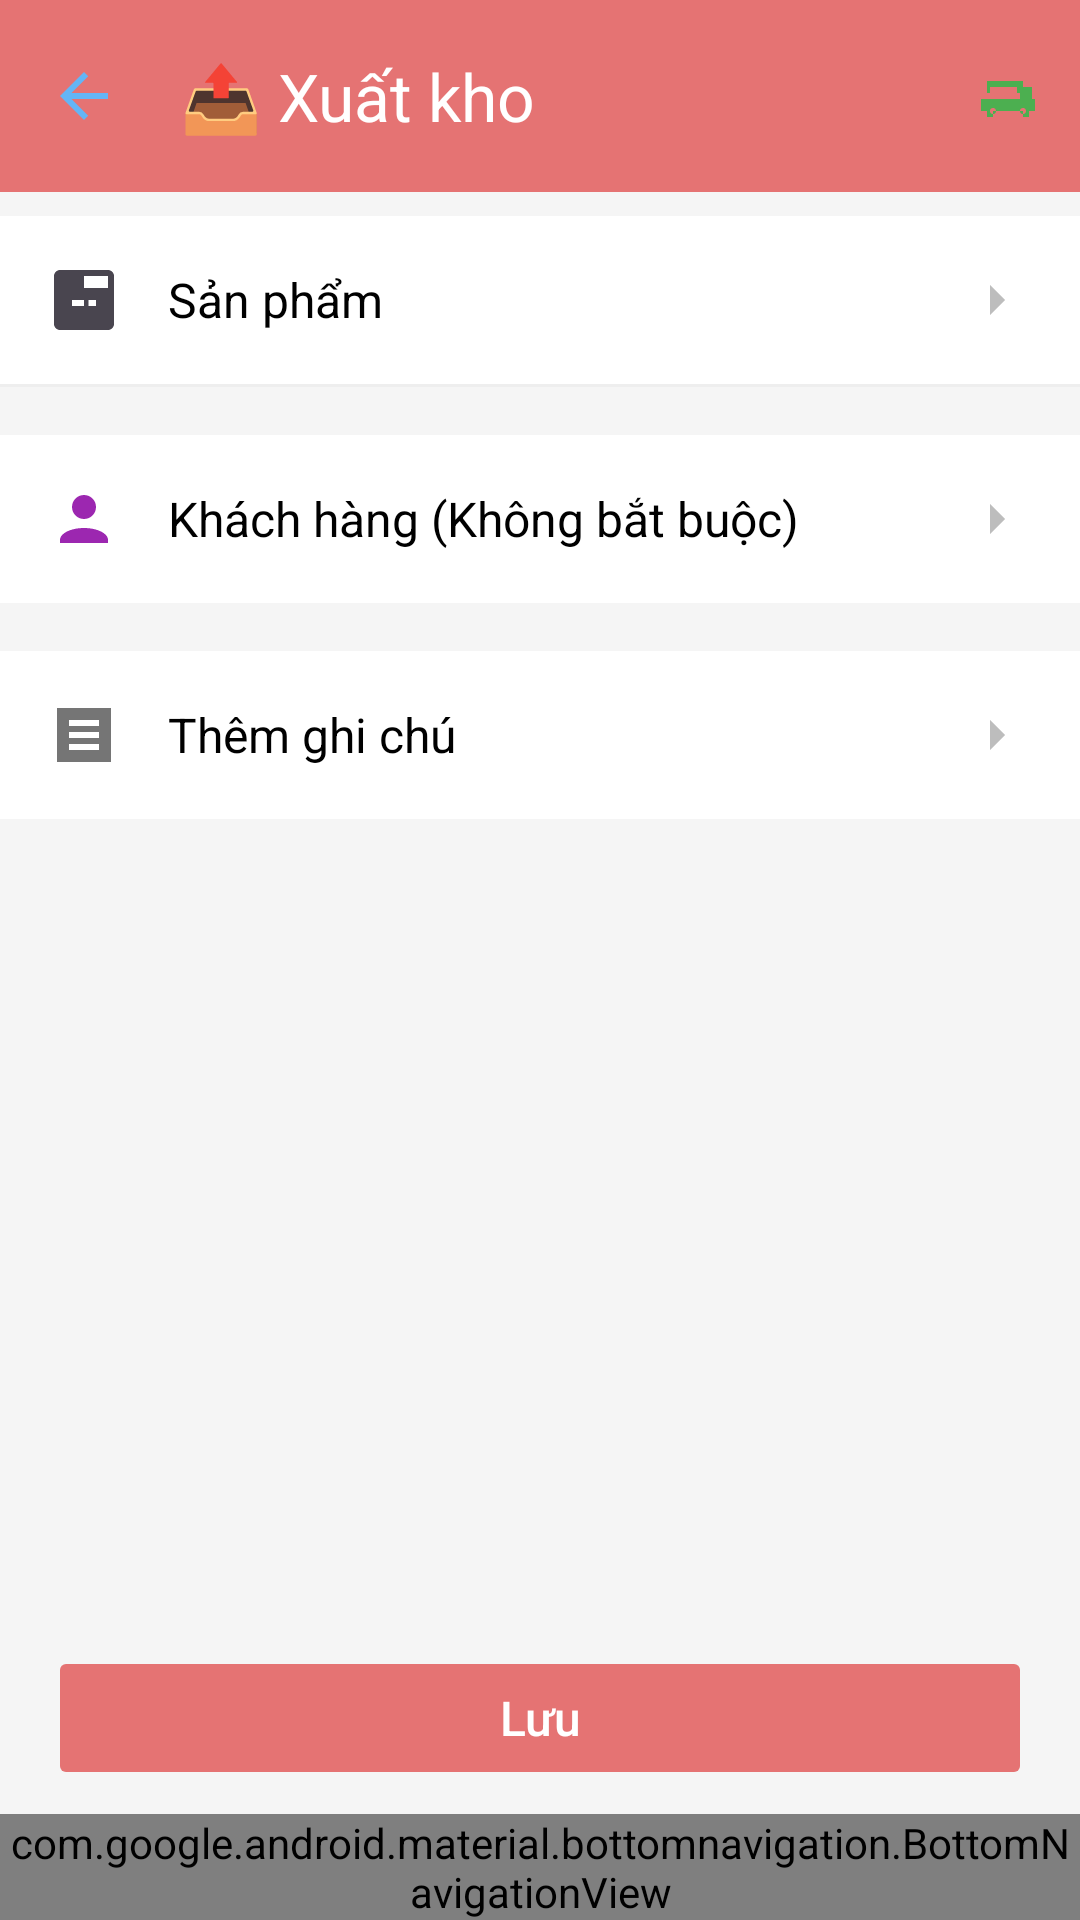

Layout XML and referenced resources for this Android screen:
<!-- AndroidManifest.xml: application theme Theme.Khovattu -->
<!-- res/layout/activity_xuat_kho.xml -->
<?xml version="1.0" encoding="utf-8"?>
<RelativeLayout xmlns:android="http://schemas.android.com/apk/res/android"
    xmlns:app="http://schemas.android.com/apk/res-auto"
    xmlns:tools="http://schemas.android.com/tools"
    android:layout_width="match_parent"
    android:layout_height="match_parent"
    android:background="#F5F5F5"
    tools:context=".XuatKhoActivity">

    
    <com.google.android.material.appbar.AppBarLayout
        android:id="@+id/appBarLayout"
        android:layout_width="match_parent"
        android:layout_height="wrap_content">

        <androidx.appcompat.widget.Toolbar
            android:id="@+id/toolbar"
            android:layout_width="match_parent"
            android:layout_height="?attr/actionBarSize"
            android:background="@color/red_300"
            app:title="📤 Xuất kho"
            app:titleTextColor="@android:color/white"
            app:navigationIcon="@drawable/ic_back"
            app:menu="@menu/xuat_kho_menu" />
    </com.google.android.material.appbar.AppBarLayout>

    
    <ScrollView
        android:layout_width="match_parent"
        android:layout_height="match_parent"
        android:layout_below="@id/appBarLayout"
        android:layout_above="@id/btnLuu">

        <LinearLayout
            android:layout_width="match_parent"
            android:layout_height="wrap_content"
            android:orientation="vertical"
            android:paddingTop="8dp"
            android:paddingBottom="80dp">

            
            <RelativeLayout
                android:id="@+id/rowSanPham"
                android:layout_width="match_parent"
                android:layout_height="wrap_content"
                android:background="@android:color/white"
                android:clickable="true"
                android:focusable="true"
                android:padding="16dp">

                <ImageView
                    android:id="@+id/iconSanPham"
                    android:layout_width="24dp"
                    android:layout_height="24dp"
                    android:layout_centerVertical="true"
                    android:src="@drawable/ic_product" />

                <TextView
                    android:layout_width="wrap_content"
                    android:layout_height="wrap_content"
                    android:layout_centerVertical="true"
                    android:layout_marginStart="16dp"
                    android:layout_toEndOf="@id/iconSanPham"
                    android:text="Sản phẩm"
                    android:textColor="@android:color/black"
                    android:textSize="16sp" />

                <ImageView
                    android:layout_width="24dp"
                    android:layout_height="24dp"
                    android:layout_alignParentEnd="true"
                    android:layout_centerVertical="true"
                    android:src="@drawable/ic_arrow_right"
                    app:tint="#BDBDBD" />
            </RelativeLayout>

            
            <View
                android:layout_width="match_parent"
                android:layout_height="1dp"
                android:background="#EEEEEE" />

            
            <RelativeLayout
                android:id="@+id/rowKhachHang"
                android:layout_width="match_parent"
                android:layout_height="wrap_content"
                android:layout_marginTop="16dp"
                android:background="@android:color/white"
                android:clickable="true"
                android:focusable="true"
                android:padding="16dp">

                <ImageView
                    android:id="@+id/iconKhachHang"
                    android:layout_width="24dp"
                    android:layout_height="24dp"
                    android:layout_centerVertical="true"
                    android:src="@drawable/ic_customer" />

                <TextView
                    android:id="@+id/txtTenKhachHang"
                    android:layout_width="wrap_content"
                    android:layout_height="wrap_content"
                    android:layout_centerVertical="true"
                    android:layout_marginStart="16dp"
                    android:layout_toEndOf="@id/iconKhachHang"
                    android:text="Khách hàng (Không bắt buộc)"
                    android:textColor="@android:color/black"
                    android:textSize="16sp" />

                <ImageView
                    android:layout_width="24dp"
                    android:layout_height="24dp"
                    android:layout_alignParentEnd="true"
                    android:layout_centerVertical="true"
                    android:src="@drawable/ic_arrow_right"
                    app:tint="#BDBDBD" />
            </RelativeLayout>

            
            <RelativeLayout
                android:id="@+id/rowGhiChu"
                android:layout_width="match_parent"
                android:layout_height="wrap_content"
                android:layout_marginTop="16dp"
                android:background="@android:color/white"
                android:clickable="true"
                android:focusable="true"
                android:padding="16dp">

                <ImageView
                    android:id="@+id/iconGhiChu"
                    android:layout_width="24dp"
                    android:layout_height="24dp"
                    android:layout_centerVertical="true"
                    android:src="@drawable/ic_note" />

                <TextView
                    android:layout_width="wrap_content"
                    android:layout_height="wrap_content"
                    android:layout_centerVertical="true"
                    android:layout_marginStart="16dp"
                    android:layout_toEndOf="@id/iconGhiChu"
                    android:text="Thêm ghi chú"
                    android:textColor="@android:color/black"
                    android:textSize="16sp" />

                <ImageView
                    android:layout_width="24dp"
                    android:layout_height="24dp"
                    android:layout_alignParentEnd="true"
                    android:layout_centerVertical="true"
                    android:src="@drawable/ic_arrow_right"
                    app:tint="#BDBDBD" />
            </RelativeLayout>

        </LinearLayout>
    </ScrollView>

    
    <Button
        android:id="@+id/btnLuu"
        android:layout_width="match_parent"
        android:layout_height="wrap_content"
        android:layout_above="@id/bottomNav"
        android:layout_marginHorizontal="16dp"
        android:layout_marginBottom="8dp"
        android:backgroundTint="@color/red_300"
        android:text="Lưu"
        android:textAllCaps="false"
        android:textColor="@android:color/white"
        android:textSize="16sp"
        android:enabled="false" />

    
    <com.google.android.material.bottomnavigation.BottomNavigationView
        android:id="@+id/bottomNav"
        android:layout_width="match_parent"
        android:layout_height="wrap_content"
        android:layout_alignParentBottom="true"
        android:background="@android:color/white"
        app:itemIconTint="@color/nav_item_unselected"
        app:itemTextColor="@color/nav_item_selected"
        app:menu="@menu/menu_bottom_nav"
        app:labelVisibilityMode="labeled" />

</RelativeLayout>
<!-- resources referenced by this layout -->
<resources>
  <color name="nav_item_selected">#3700B3</color>
  <color name="nav_item_unselected">#E21818</color>
  <color name="red_300">#E57373</color>
  <!-- drawable ic_arrow_right (drawable) -->
  <vector xmlns:android="http://schemas.android.com/apk/res/android"
      android:width="24dp"
      android:height="24dp"
      android:viewportWidth="24"
      android:viewportHeight="24">
      <path
          android:fillColor="#9FA8DA"
          android:pathData="M10,17l5-5 -5-5v10z" />
  </vector>
  <!-- drawable ic_back (drawable) -->
  <vector xmlns:android="http://schemas.android.com/apk/res/android"
      android:width="24dp"
      android:height="24dp"
      android:viewportWidth="24"
      android:viewportHeight="24">
      <path
          android:fillColor="#64B5F6"
          android:pathData="M20,11H7.83l5.59-5.59L12,4l-8,8 8,8 1.41-1.41L7.83,13H20v-2z" />
  </vector>
  <!-- drawable ic_customer (drawable) -->
  <vector xmlns:android="http://schemas.android.com/apk/res/android"
      android:width="24dp"
      android:height="24dp"
      android:viewportWidth="24"
      android:viewportHeight="24">
      <path
          android:fillColor="#9C27B0"
          android:pathData="M12,12c2.21,0 4,-1.79 4,-4s-1.79,-4 -4,-4 -4,1.79 -4,4 1.79,4 4,4zM4,20v-1c0,-2.21 3.58,-4 8,-4s8,1.79 8,4v1H4z"/>
  </vector>
  <!-- drawable ic_note (drawable) -->
  <vector xmlns:android="http://schemas.android.com/apk/res/android"
      android:width="24dp"
      android:height="24dp"
      android:viewportWidth="24"
      android:viewportHeight="24">
      <path
          android:fillColor="#757575"
          android:pathData="M3,3v18h18V3H3zM17,17H7v-2h10v2zM17,13H7v-2h10v2zM17,9H7V7h10v2z"/>
  </vector>
  <!-- drawable ic_product (drawable) -->
  <vector xmlns:android="http://schemas.android.com/apk/res/android"
      android:width="24dp"
      android:height="24dp"
      android:viewportWidth="24"
      android:viewportHeight="24"
      android:tint="?attr/colorControlNormal">
      <path
          android:fillColor="@android:color/white"
          android:pathData="M20,2H4C2.9,2 2,2.9 2,4v16c0,1.1 0.9,2 2,2h16c1.1,0 2,-0.9 2,-2V4C22,2.9 21.1,2 20,2zM12,14H8v-2h4V14zM16,14h-2.5v-2H16V14zM20,8h-8V4h8V8z"/>
  </vector>
  <style name="Theme.Khovattu" parent="Base.Theme.Khovattu" />
  <style name="Base.Theme.Khovattu" parent="Theme.Material3.DayNight.NoActionBar">
          
          
      </style>
</resources>
